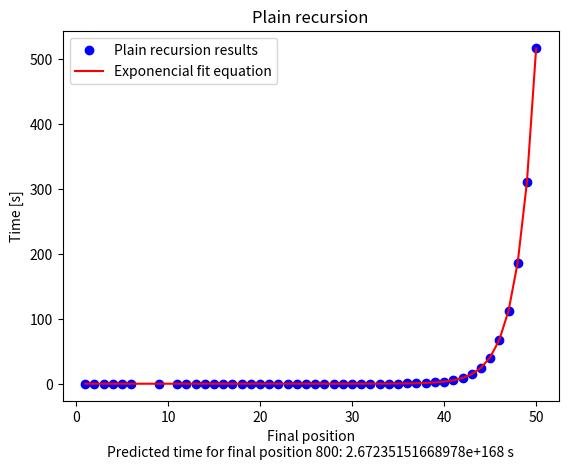

This figure's Python source:
import numpy as np
import math
import matplotlib.pyplot as plt

# sample data for tests
# y = np.array([6.065e-06,1.014e-06,1.074e-06,1.134e-06,1.439e-06,5.960e-07,1.381e-06,1.600e-06,1.103e-06,1.342e-06,3.370e-06,2.307e-06,5.159e-06,1.122e-05,3.161e-06,2.782e-06,2.040e-07,1.584e-06,1.715e-06,4.237e-06,5.458e-06,5.299e-06,4.065e-05,2.172e-05,2.119e-05,2.204e-05,2.257e-05,2.284e-05,2.478e-05,2.420e-05,2.505e-05,2.626e-05,2.629e-05])
# x = np.array([1,2,3,4,6,8,10,21,22,23,55,60,110,220,320,440,460,500,520,540,560,580,600,620,640,660,680,700,720,740,760,780,800])

# n_mec = 108882 with plain recursion
x = np.array([1,2,3,4,5,6,9,11,12,13,14,15,16,17,18,19,20,21,22,23,24,25,26,27,28,29,30,31,32,33,34,35,36,37,38,39,40,41,42,43,44,45,46,47,48,49,50])
y = np.array([1.462e-06,3.180e-07,3.570e-07,4.280e-07,4.870e-07,5.870e-07,9.840e-07,2.237e-06,2.137e-06,3.162e-06,1.406e-06,8.013e-06,1.031e-05,2.180e-05,3.651e-05,6.009e-05,9.720e-05,1.579e-04,2.589e-04,4.291e-04,7.090e-04,1.246e-03,2.119e-03,3.799e-03,7.024e-03,1.191e-02,1.967e-02,3.323e-02,5.481e-02,9.164e-02,1.514e-01,2.517e-01,4.250e-01,7.087e-01,1.187e+00,1.959e+00,3.274e+00,5.428e+00,8.980e+00,1.490e+01,2.440e+01,4.016e+01,6.683e+01,1.115e+02,1.860e+02,3.104e+02,5.169e+02])

const_array = np.polyfit(x, np.log(y), 1, w=np.sqrt(y)) # gets constants for the exp function
print("base equation: a*e^bx")
print(f"constants: {const_array[1]}, {const_array[0]}")
print(f"final exponencial fit equation: e^{const_array[1]} * e^{const_array[0]}*x")
print(f"prediction, in seconds, to solve the problem with length 800: {math.e ** const_array[1] * math.e ** (const_array[0] * 800)}")

def f(a):
   return math.e ** const_array[1] * math.e ** (const_array[0] * a)

plt.title("Plain recursion")  
plt.xlabel(f"Final position\nPredicted time for final position 800: {math.e ** const_array[1] * math.e ** (const_array[0] * 800)} s")
plt.ylabel("Time [s]")
plt.plot(x, y, 'bo', label='Plain recursion results')
plt.plot(x, f(x), 'r', label='Exponencial fit equation')
plt.legend()
plt.show()